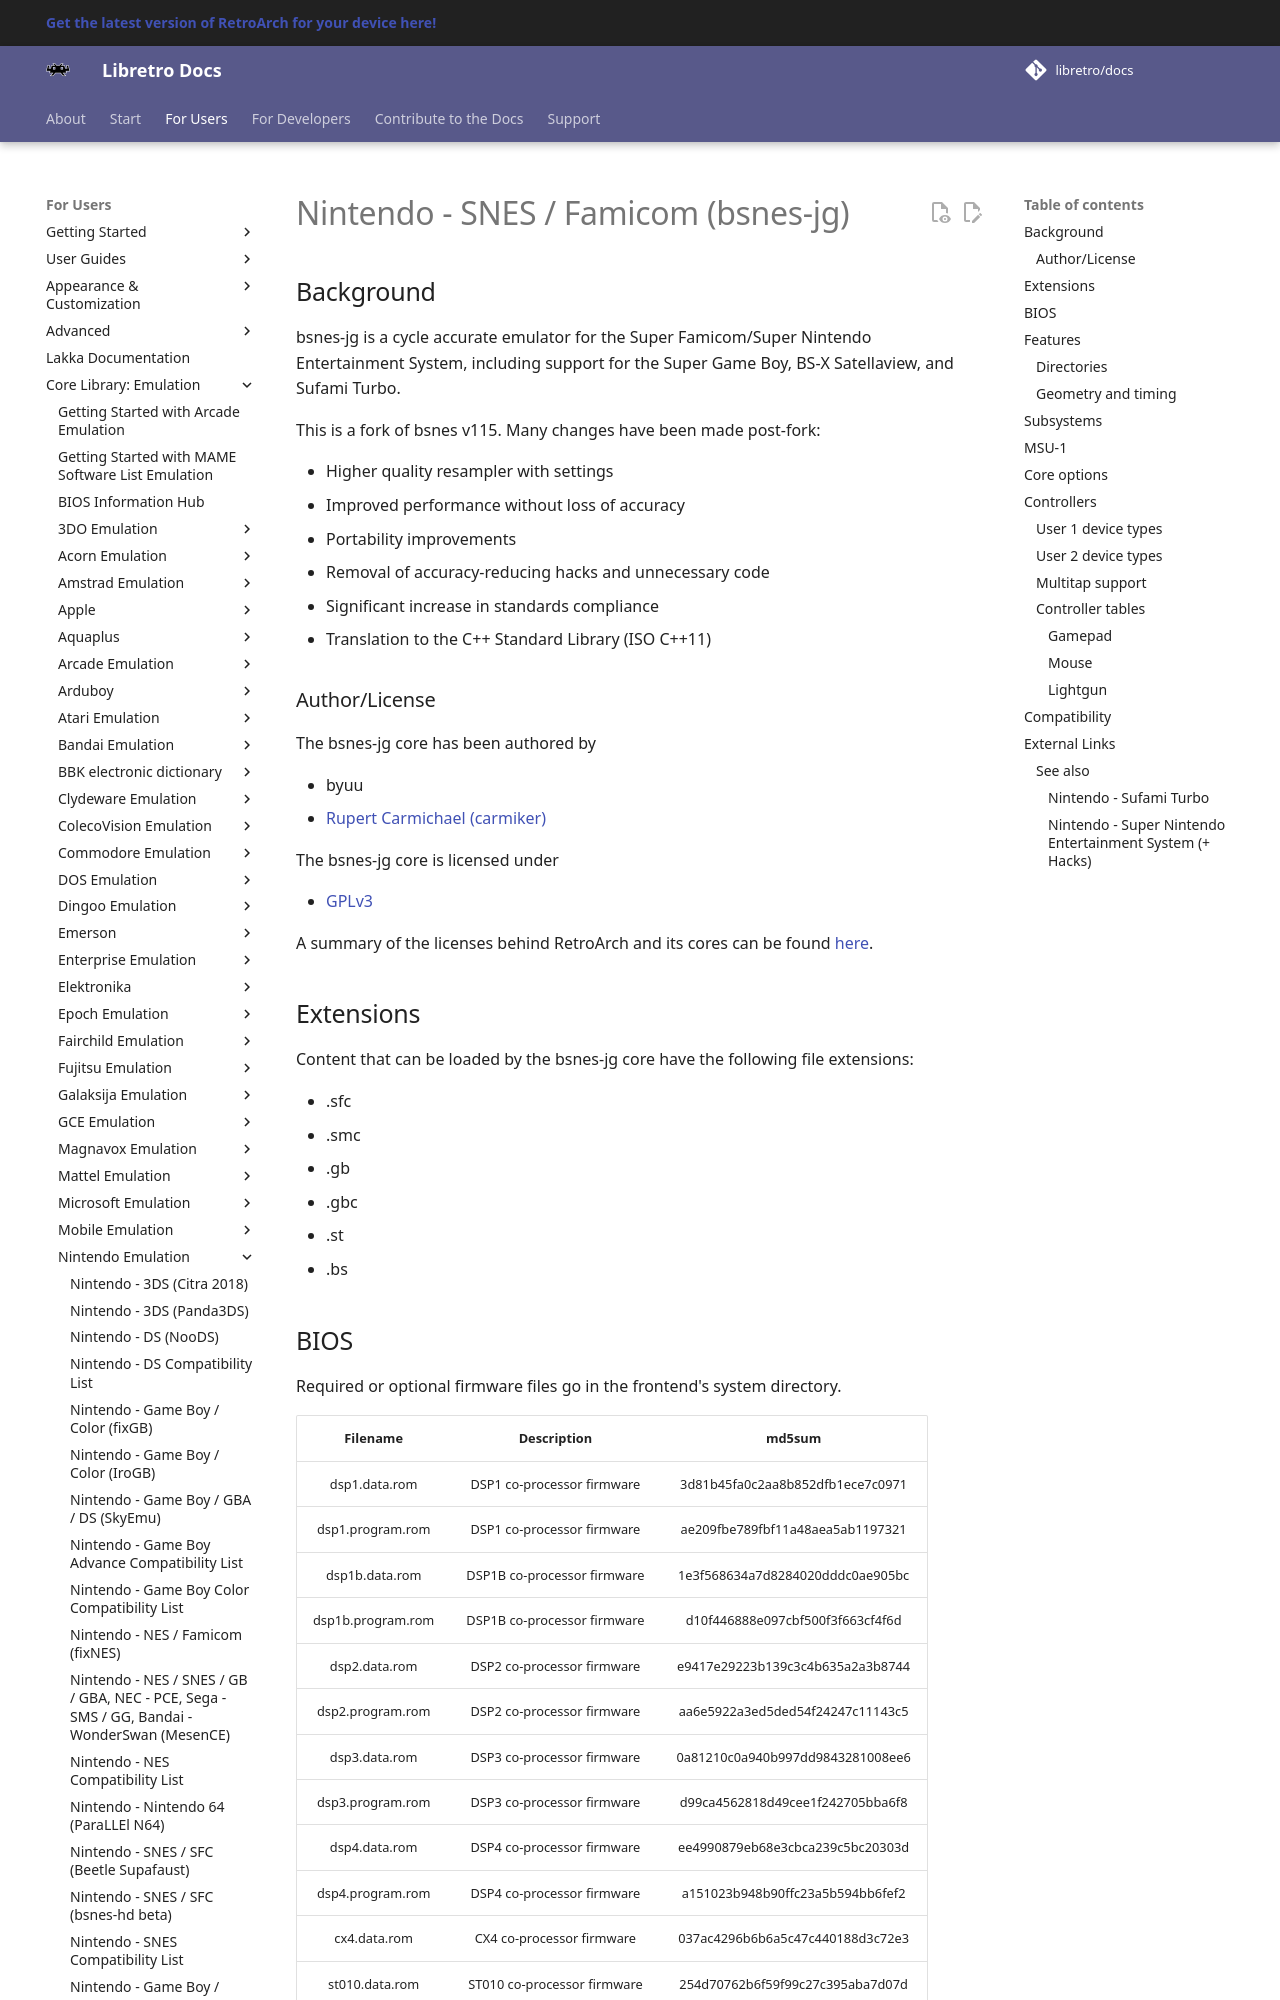

repository: libretro/docs · page: library/bsnes-jg/index.html · generator: mkdocs

---
title: "bsnes-jg – Nintendo SNES / Famicom core for RetroArch"
description: "RetroArch bsnes-jg core (Nintendo SNES / Famicom): BIOS files, core options and controls. bsnes-jg is a cycle accurate emulator for the Super Famicom/Super Nintendo Entertainment System, including…"
---

# Nintendo - SNES / Famicom (bsnes-jg)

## Background

bsnes-jg is a cycle accurate emulator for the Super Famicom/Super Nintendo
Entertainment System, including support for the Super Game Boy, BS-X
Satellaview, and Sufami Turbo.

This is a fork of bsnes v115. Many changes have been made post-fork:

- Higher quality resampler with settings
- Improved performance without loss of accuracy
- Portability improvements
- Removal of accuracy-reducing hacks and unnecessary code
- Significant increase in standards compliance
- Translation to the C++ Standard Library (ISO C++11)

### Author/License

The bsnes-jg core has been authored by

- byuu
- [Rupert Carmichael (carmiker)](https://github.com/carmiker)

The bsnes-jg core is licensed under

- [GPLv3](https://github.com/libretro/bsnes-jg/blob/libretro/COPYING)

A summary of the licenses behind RetroArch and its cores can be found [here](../development/licenses.md).

## Extensions

Content that can be loaded by the bsnes-jg core have the following file extensions:

- .sfc
- .smc
- .gb
- .gbc
- .st
- .bs
